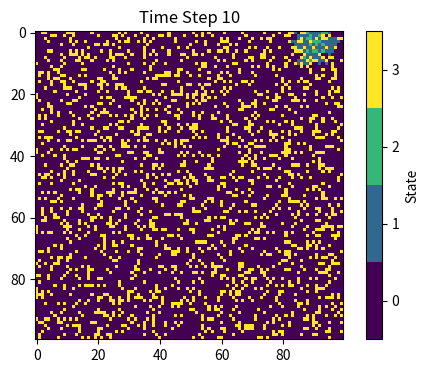
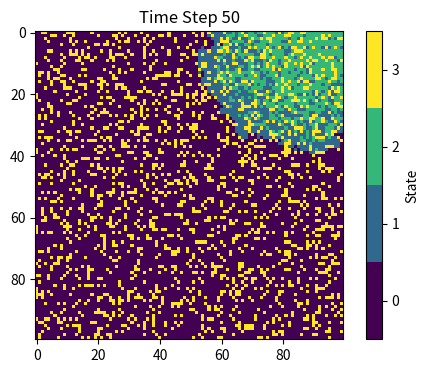
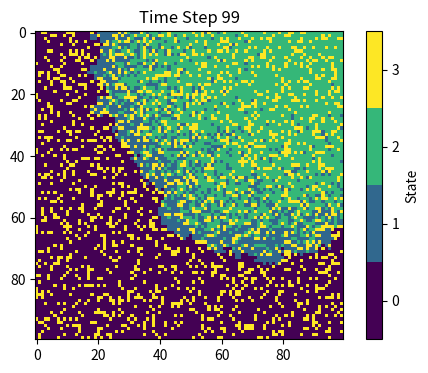

Write Python code to recreate these figures, in order.
# Import necessary libraries
import numpy as np
import matplotlib.pyplot as plt

# Initialize parameters
population_size = (100, 100)
beta = 0.3# Infection probability
gamma = 0.05# Recovery probability
vaccination_rate = 0.2# Proportion of the population that is vaccinated

# Make array of all susceptible population
population = np.zeros(population_size)

# Randomly select an initial infection point
outbreak = np.random.choice(range(100), 2)
population[outbreak[0], outbreak[1]] = 1

# Vaccinate a proportion of the population
num_vaccinated = int(vaccination_rate * population_size[0] * population_size[1])
vaccinated_indices = np.random.choice(np.arange(population_size[0] * population_size[1]), num_vaccinated, replace=False)
for index in vaccinated_indices:
    i, j = divmod(index, population_size[1])
    population[i, j] = 3# Assign vaccinated state

# Simulation loop
for t in range(100):
    new_population = population.copy()
    for i in range(population_size[0]):
        for j in range(population_size[1]):
            if population[i, j] == 1:# If the individual is infected
                if np.random.rand() < gamma:# Check if the individual recovers
                    new_population[i, j] = 2
                else:
                    for di in [-1, 0, 1]:# Check all neighbors
                        for dj in [-1, 0, 1]:
                            if di == 0 and dj == 0:# Skip the individual itself
                                continue
                            ni, nj = i + di, j + dj
                            if 0 <= ni < population_size[0] and 0 <= nj < population_size[1]:# Check bounds
                                if population[ni, nj] == 0:# If the neighbor is susceptible
                                    if np.random.rand() < beta:# Check if the neighbor gets infected
                                        new_population[ni, nj] = 1
    population = new_population# Update the population

# Plotting at specific time steps
    if t == 10 or t == 50 or t == 99:
        plt.figure(figsize=(6, 4), dpi=150)
        plt.imshow(population, cmap='viridis', interpolation='nearest')
        plt.colorbar(ticks=[0, 1, 2, 3], label='State', boundaries=[-0.5, 0.5, 1.5, 2.5, 3.5])
        plt.title(f'Time Step {t}')
        plt.show()
